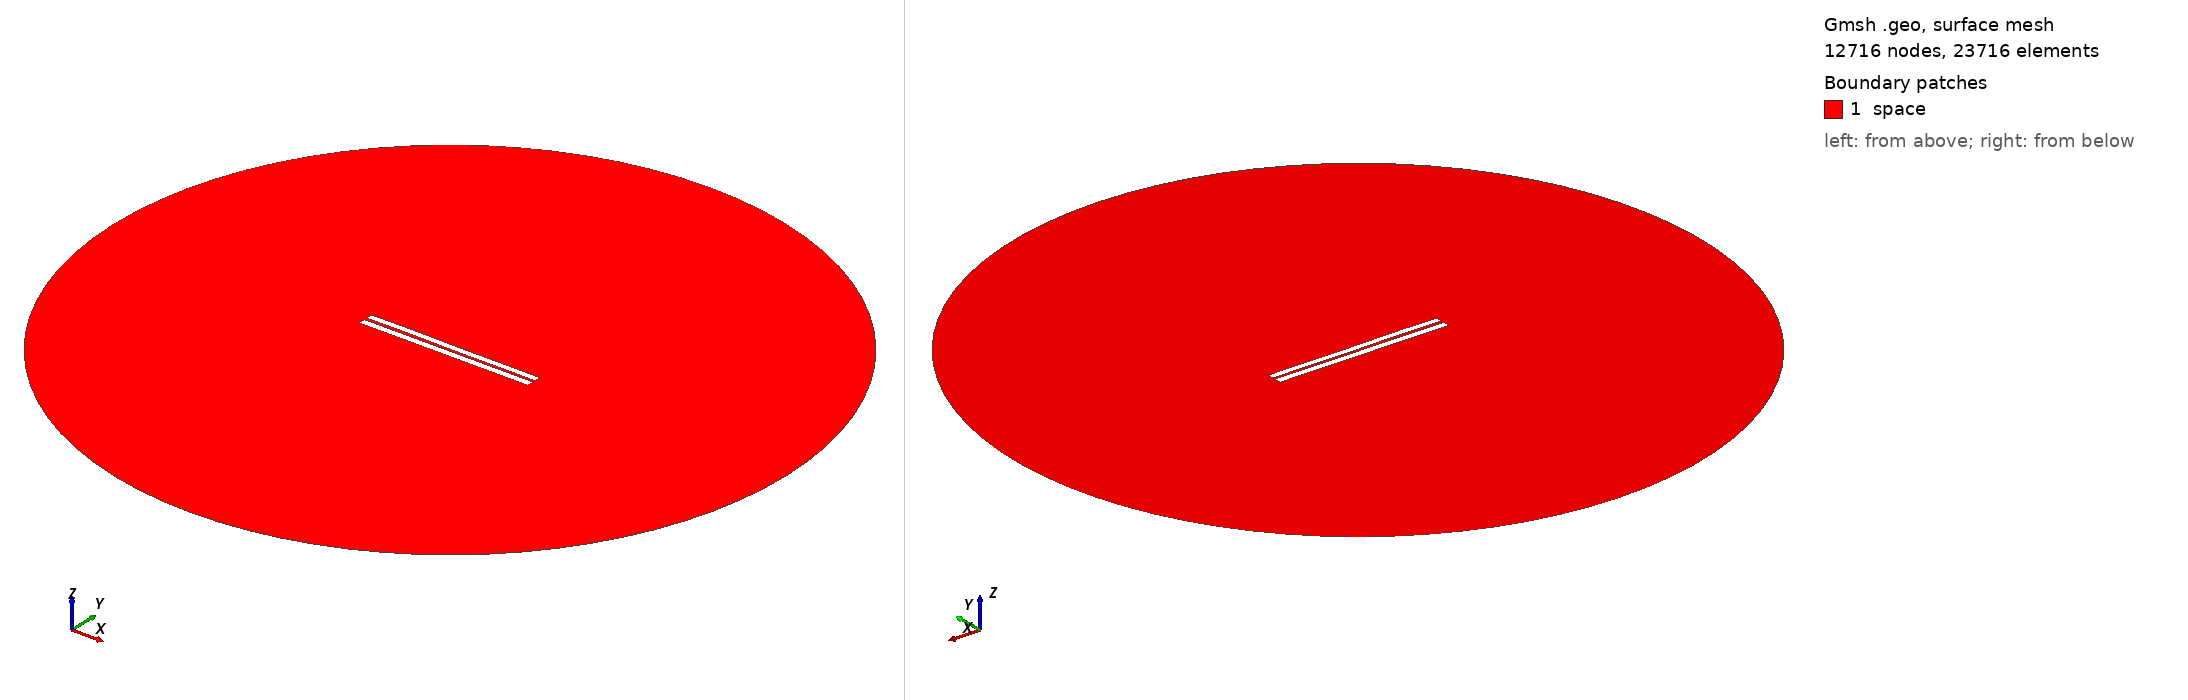

Gmsh geometry script, surface-meshed: 12716 nodes, 23716 surface elements. Boundary patches (legend numbers): 1 space. Left view from above one corner, right view from below the opposite corner. Legend entries are the model's physical surfaces. The drawing asked Gmsh for element sizes between 1% and 20% of the model's largest extent; the script's own settings can give other sizes.

=== 3194.geo (drawn) ===
//---------------------------------------
// Geometry kernel
//---------------------------------------

SetFactory("OpenCASCADE");



//---------------------------------------
// Parameters of the geometry
//---------------------------------------

// Overetch of the upper plate
overetch = 0.125;

// Distance between the plates
distance = 1.5;

// Discretization over the x axis (for the deformation)
nx = 50; 

// Length of the plate
L = 100 - overetch; 

// Number of modes
n = 4; 

// 1st mode coefficient
coeff(1) = -0.15;
beta(1) = 0.596864 * 3.1415926535 / L;

// 2nd mode coefficient
coeff(2) = 0.0;
beta(2) = 1.49418 * 3.1415926535 / L;

// 3rd mode coefficient
coeff(3) = 0.07499999999999998;
beta(3) = 2.50025 * 3.1415926535 / L;

// 4th mode coefficient
coeff(4) = 0.07499999999999998;
beta(4) = 3.49999 * 3.1415926535 / L;



//---------------------------------------
// Upper plate (deformed rectangle)
//---------------------------------------

// Coordiantes of the upper plate
xmin = -50;
xmax = 50 - overetch;

// Height of the upper plate
yheight = 4 - 2 * overetch;

// Indexes of the points
UpperID[] = {};
LowerID[] = {};
LeftID[] = {};
RightID[] = {};

// Point index
p = 1;

// Horizontal edges
For i In {1:nx}
    x = xmin + (i-1)*(xmax - xmin)/(nx-1);

    y_bottom = distance / 2 + overetch;
    For j In {1:n}
        C = (Cosh(beta(j)*L) + Cos(beta(j)*L)) / (Sinh(beta(j)*L) + Sin(beta(j)*L));
        y_bottom  = y_bottom + coeff(j) * (Cosh(beta(j)*(x+50)) - Cos(beta(j)*(x+50)) - C * (Sinh(beta(j)*(x+50)) - Sin(beta(j)*(x+50))));
    EndFor

    y_top = y_bottom + yheight;

    Point(p) = {x, y_top, 0, 1.0};
    UpperID[i] = p;
    p = p + 1;

    Point(p) = {x, y_bottom, 0, 1.0};
    LowerID[i] = p;
    p = p + 1;
EndFor

// Create point lists
UpperPts[] = {}; LowerPts[] = {};
For i In {1:nx}
  UpperPts[] += {UpperID[i]};
  LowerPts[] += {LowerID[i]};
EndFor

// Build splines
Spline(1) = {UpperPts[]};
Spline(2) = {LowerPts[]};
Line(3) = {LowerPts[nx-1], UpperPts[nx-1]};
Line(4) = {LowerPts[0], UpperPts[0]};

// Build the plane surface
Curve Loop(1) = {2, 3, -1, -4};
Plane Surface(1) = {1};



//---------------------------------------
// Lower plate (rectangle)
//---------------------------------------

// Vertices
Point(1001) = {-50, -1, 0, 1.0};
Point(1002) = { 50, -1, 0, 1.0};
Point(1003) = { 50,  -5, 0, 1.0};
Point(1004) = {-50,  -5, 0, 1.0};

// Edges
Line(5) = {1001, 1002};
Line(6) = {1002, 1003};
Line(7) = {1003, 1004};
Line(8) = {1004, 1001};

// Plane surface
Line Loop(2) = {5, 6, 7, 8};
Plane Surface(2) = {2}; 



//---------------------------------------
// Outer (fictious) boundary
//---------------------------------------

// Points
Point(1005) = {0, 0, 0};       // Center
Point(1006) = {200, 0, 0};     // Start point
Point(1007) = {0, 200, 0};     // 90 degrees
Point(1008) = {-200, 0, 0};    // 180 degrees
Point(1009) = {0, -200, 0};    // 270 degrees

// Circle arcs (each needs start, center, end)
Circle(9) = {1006, 1005, 1007};
Circle(10) = {1007, 1005, 1008};
Circle(11) = {1008, 1005, 1009};
Circle(12) = {1009, 1005, 1006};

// Plane surface for the entire domain
Curve Loop(3) = {9, 10, 11, 12};
Surface(3) = {3};

// Subtract the plates from the whole domain to obtain the actual domain where we want to solve the equations
BooleanDifference{ Surface{3}; Delete; }{ Surface{1}; Surface{2}; Delete; }




//---------------------------------------
// Transfinite Lines/Curves
//---------------------------------------

// Set the number of points on the boundaries
r = 7;

// Plates
Transfinite Curve {1, 2} = 50*r Using Progression 1;
Transfinite Curve {3, 4} = 2*r Using Progression 1;
Transfinite Line {5, 7} = 50*r Using Progression 1;
Transfinite Line {6, 8} = 2*r Using Progression 1;

// Outer boundary
Transfinite Line {9, 10, 11, 12} = 20 Using Progression 1;



//---------------------------------------
// Physical groups
//---------------------------------------                

// Physical curves (boundaries)
Physical Line("force_segment", 10) = {2};
Physical Line("upper_plate", 11) = {1, 3, 4};
Physical Line("lower_plate", 12) = {5, 6, 7, 8};
Physical Line("boundary", 20) = {9, 10, 11, 12};

// Physical Surfaces
Physical Surface("space", 30) = {3};



//---------------------------------------
// 6. Generate the Mesh
//---------------------------------------

// 2D mesh generation
Mesh 2;
